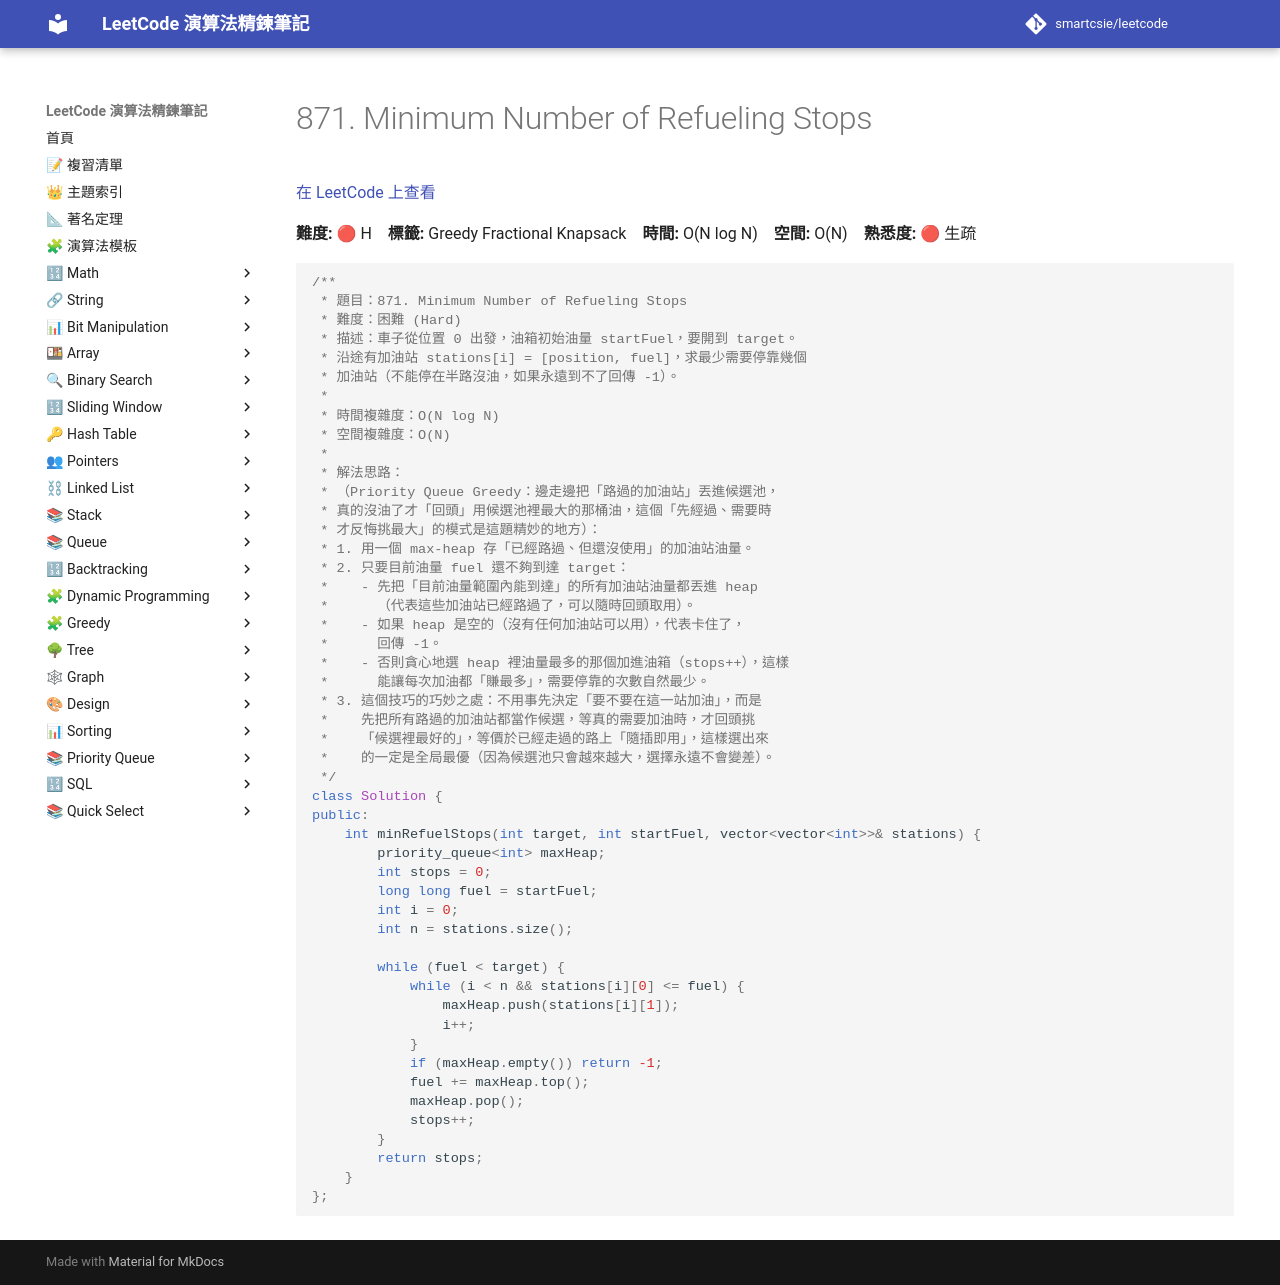

repository: smartcsie/leetcode · page: problems/0871/index.html · generator: mkdocs

# 871. Minimum Number of Refueling Stops

[在 LeetCode 上查看](https://leetcode.com/problems/minimum-number-of-refueling-stops/)

**難度:** 🔴 H　**標籤:** Greedy Fractional Knapsack　**時間:** O(N log N)　**空間:** O(N)　**熟悉度:** 🔴 生疏

```cpp
/**
 * 題目：871. Minimum Number of Refueling Stops
 * 難度：困難 (Hard)
 * 描述：車子從位置 0 出發，油箱初始油量 startFuel，要開到 target。
 * 沿途有加油站 stations[i] = [position, fuel]，求最少需要停靠幾個
 * 加油站（不能停在半路沒油，如果永遠到不了回傳 -1）。
 *
 * 時間複雜度：O(N log N)
 * 空間複雜度：O(N)
 *
 * 解法思路：
 * （Priority Queue Greedy：邊走邊把「路過的加油站」丟進候選池，
 * 真的沒油了才「回頭」用候選池裡最大的那桶油，這個「先經過、需要時
 * 才反悔挑最大」的模式是這題精妙的地方）：
 * 1. 用一個 max-heap 存「已經路過、但還沒使用」的加油站油量。
 * 2. 只要目前油量 fuel 還不夠到達 target：
 *    - 先把「目前油量範圍內能到達」的所有加油站油量都丟進 heap
 *      （代表這些加油站已經路過了，可以隨時回頭取用）。
 *    - 如果 heap 是空的（沒有任何加油站可以用），代表卡住了，
 *      回傳 -1。
 *    - 否則貪心地選 heap 裡油量最多的那個加進油箱（stops++），這樣
 *      能讓每次加油都「賺最多」，需要停靠的次數自然最少。
 * 3. 這個技巧的巧妙之處：不用事先決定「要不要在這一站加油」，而是
 *    先把所有路過的加油站都當作候選，等真的需要加油時，才回頭挑
 *    「候選裡最好的」，等價於已經走過的路上「隨插即用」，這樣選出來
 *    的一定是全局最優（因為候選池只會越來越大，選擇永遠不會變差）。
 */
class Solution {
public:
    int minRefuelStops(int target, int startFuel, vector<vector<int>>& stations) {
        priority_queue<int> maxHeap;
        int stops = 0;
        long long fuel = startFuel;
        int i = 0;
        int n = stations.size();

        while (fuel < target) {
            while (i < n && stations[i][0] <= fuel) {
                maxHeap.push(stations[i][1]);
                i++;
            }
            if (maxHeap.empty()) return -1;
            fuel += maxHeap.top();
            maxHeap.pop();
            stops++;
        }
        return stops;
    }
};
```
